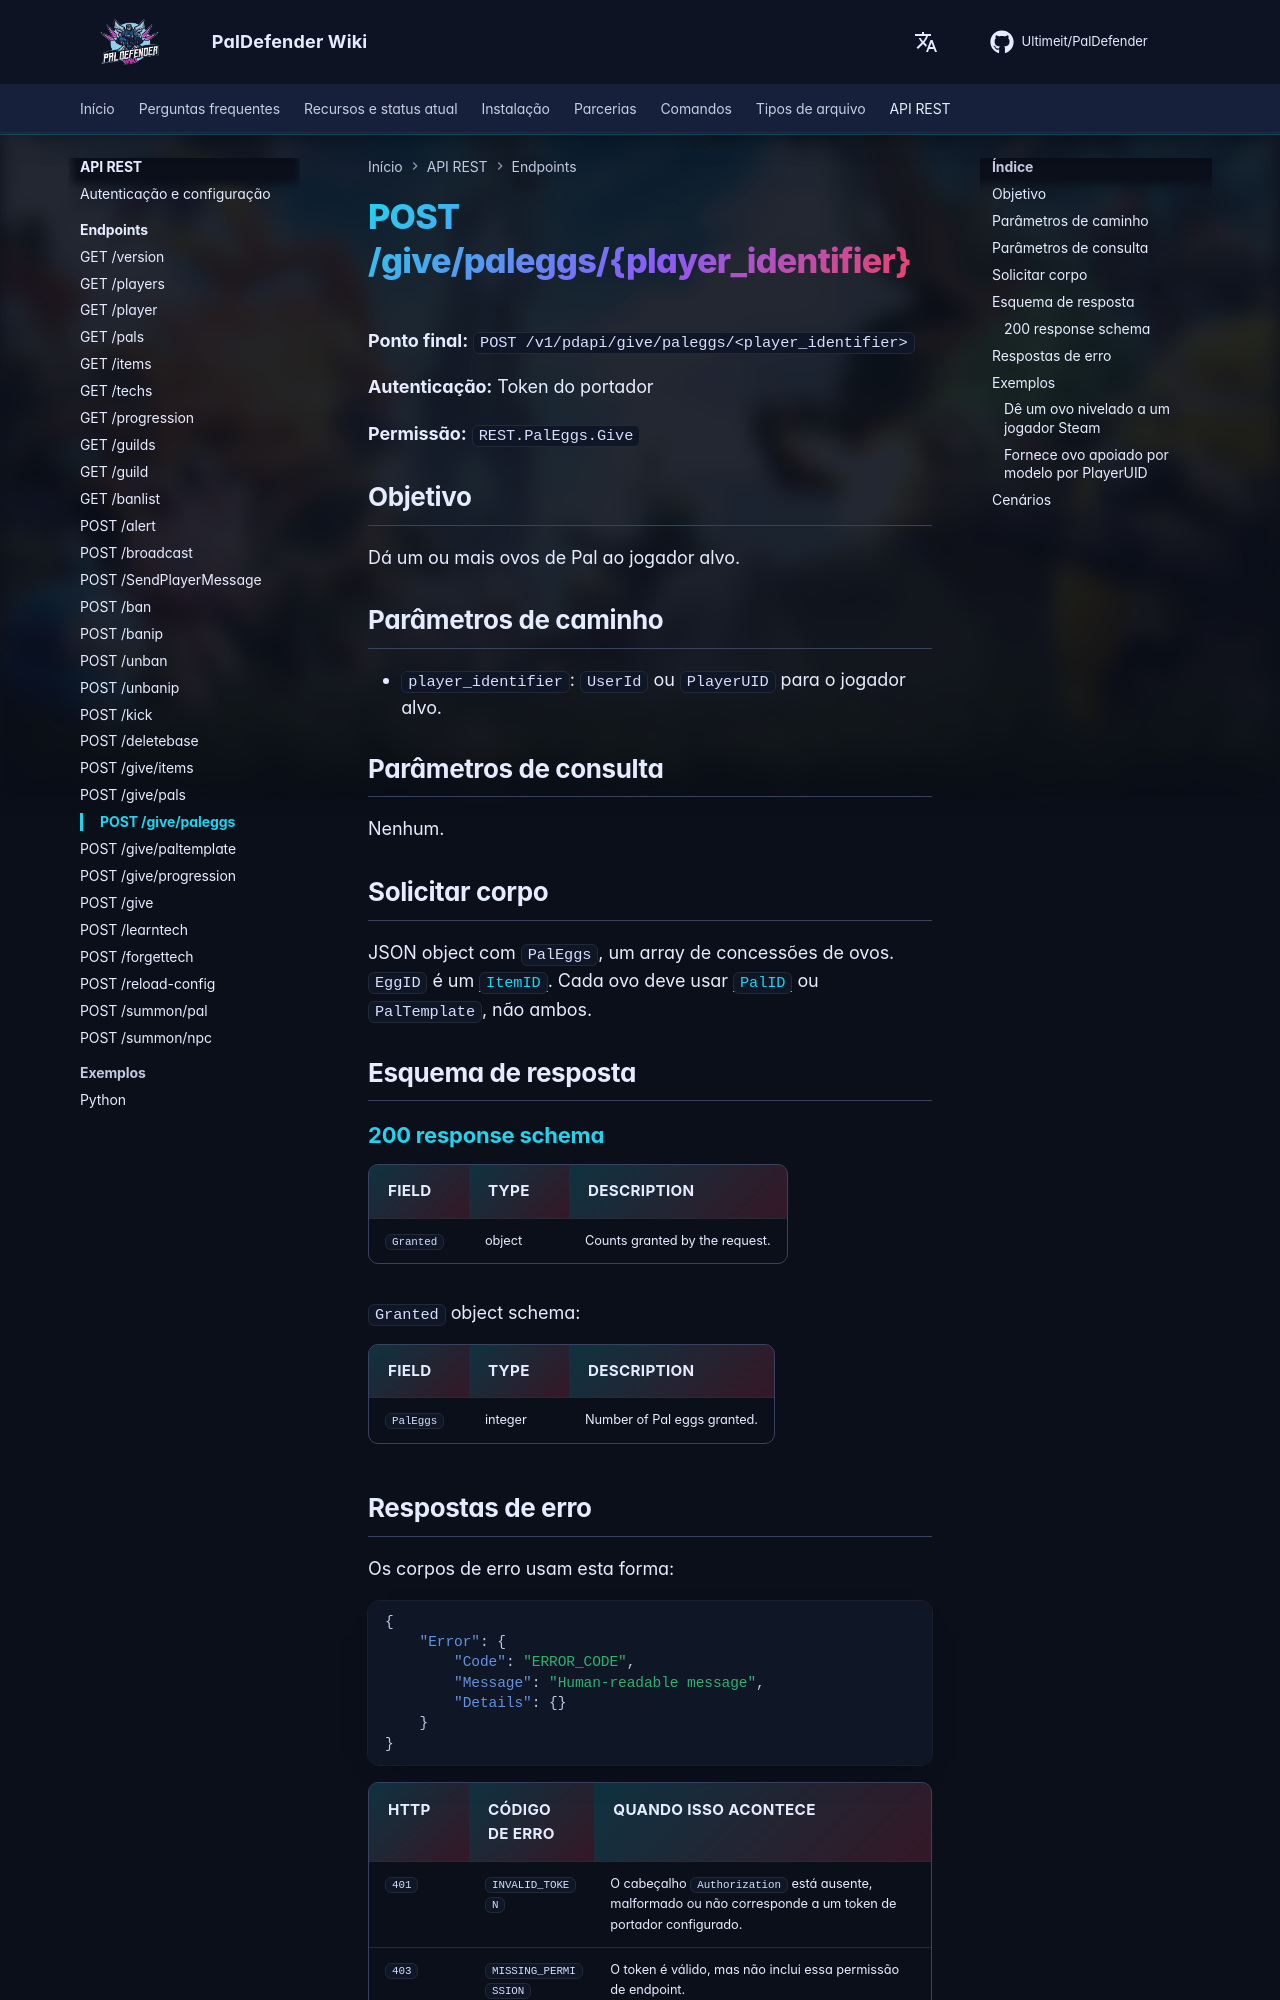

repository: Ultimeit/PalDefender · page: pt-BR/RESTAPI/Endpoints/give-paleggs/index.html · generator: mkdocs

# POST /give/paleggs/{player_identifier}



**Ponto final:** `POST /v1/pdapi/give/paleggs/<player_identifier>`

**Autenticação:** Token do portador

**Permissão:** `REST.PalEggs.Give`

## Objetivo

Dá um ou mais ovos de Pal ao jogador alvo.

## Parâmetros de caminho

- `player_identifier`: `UserId` ou `PlayerUID` para o jogador alvo.

## Parâmetros de consulta

Nenhum.

## Solicitar corpo

JSON object com `PalEggs`, um array de concessões de ovos. `EggID` é um [`ItemID`](https://paldeck.cc/items). Cada ovo deve usar [`PalID`](https://paldeck.cc/pals) ou `PalTemplate`, não ambos.

## Esquema de resposta

--8<-- "_snippets/restapi/schemas/give-paleggs.md"
